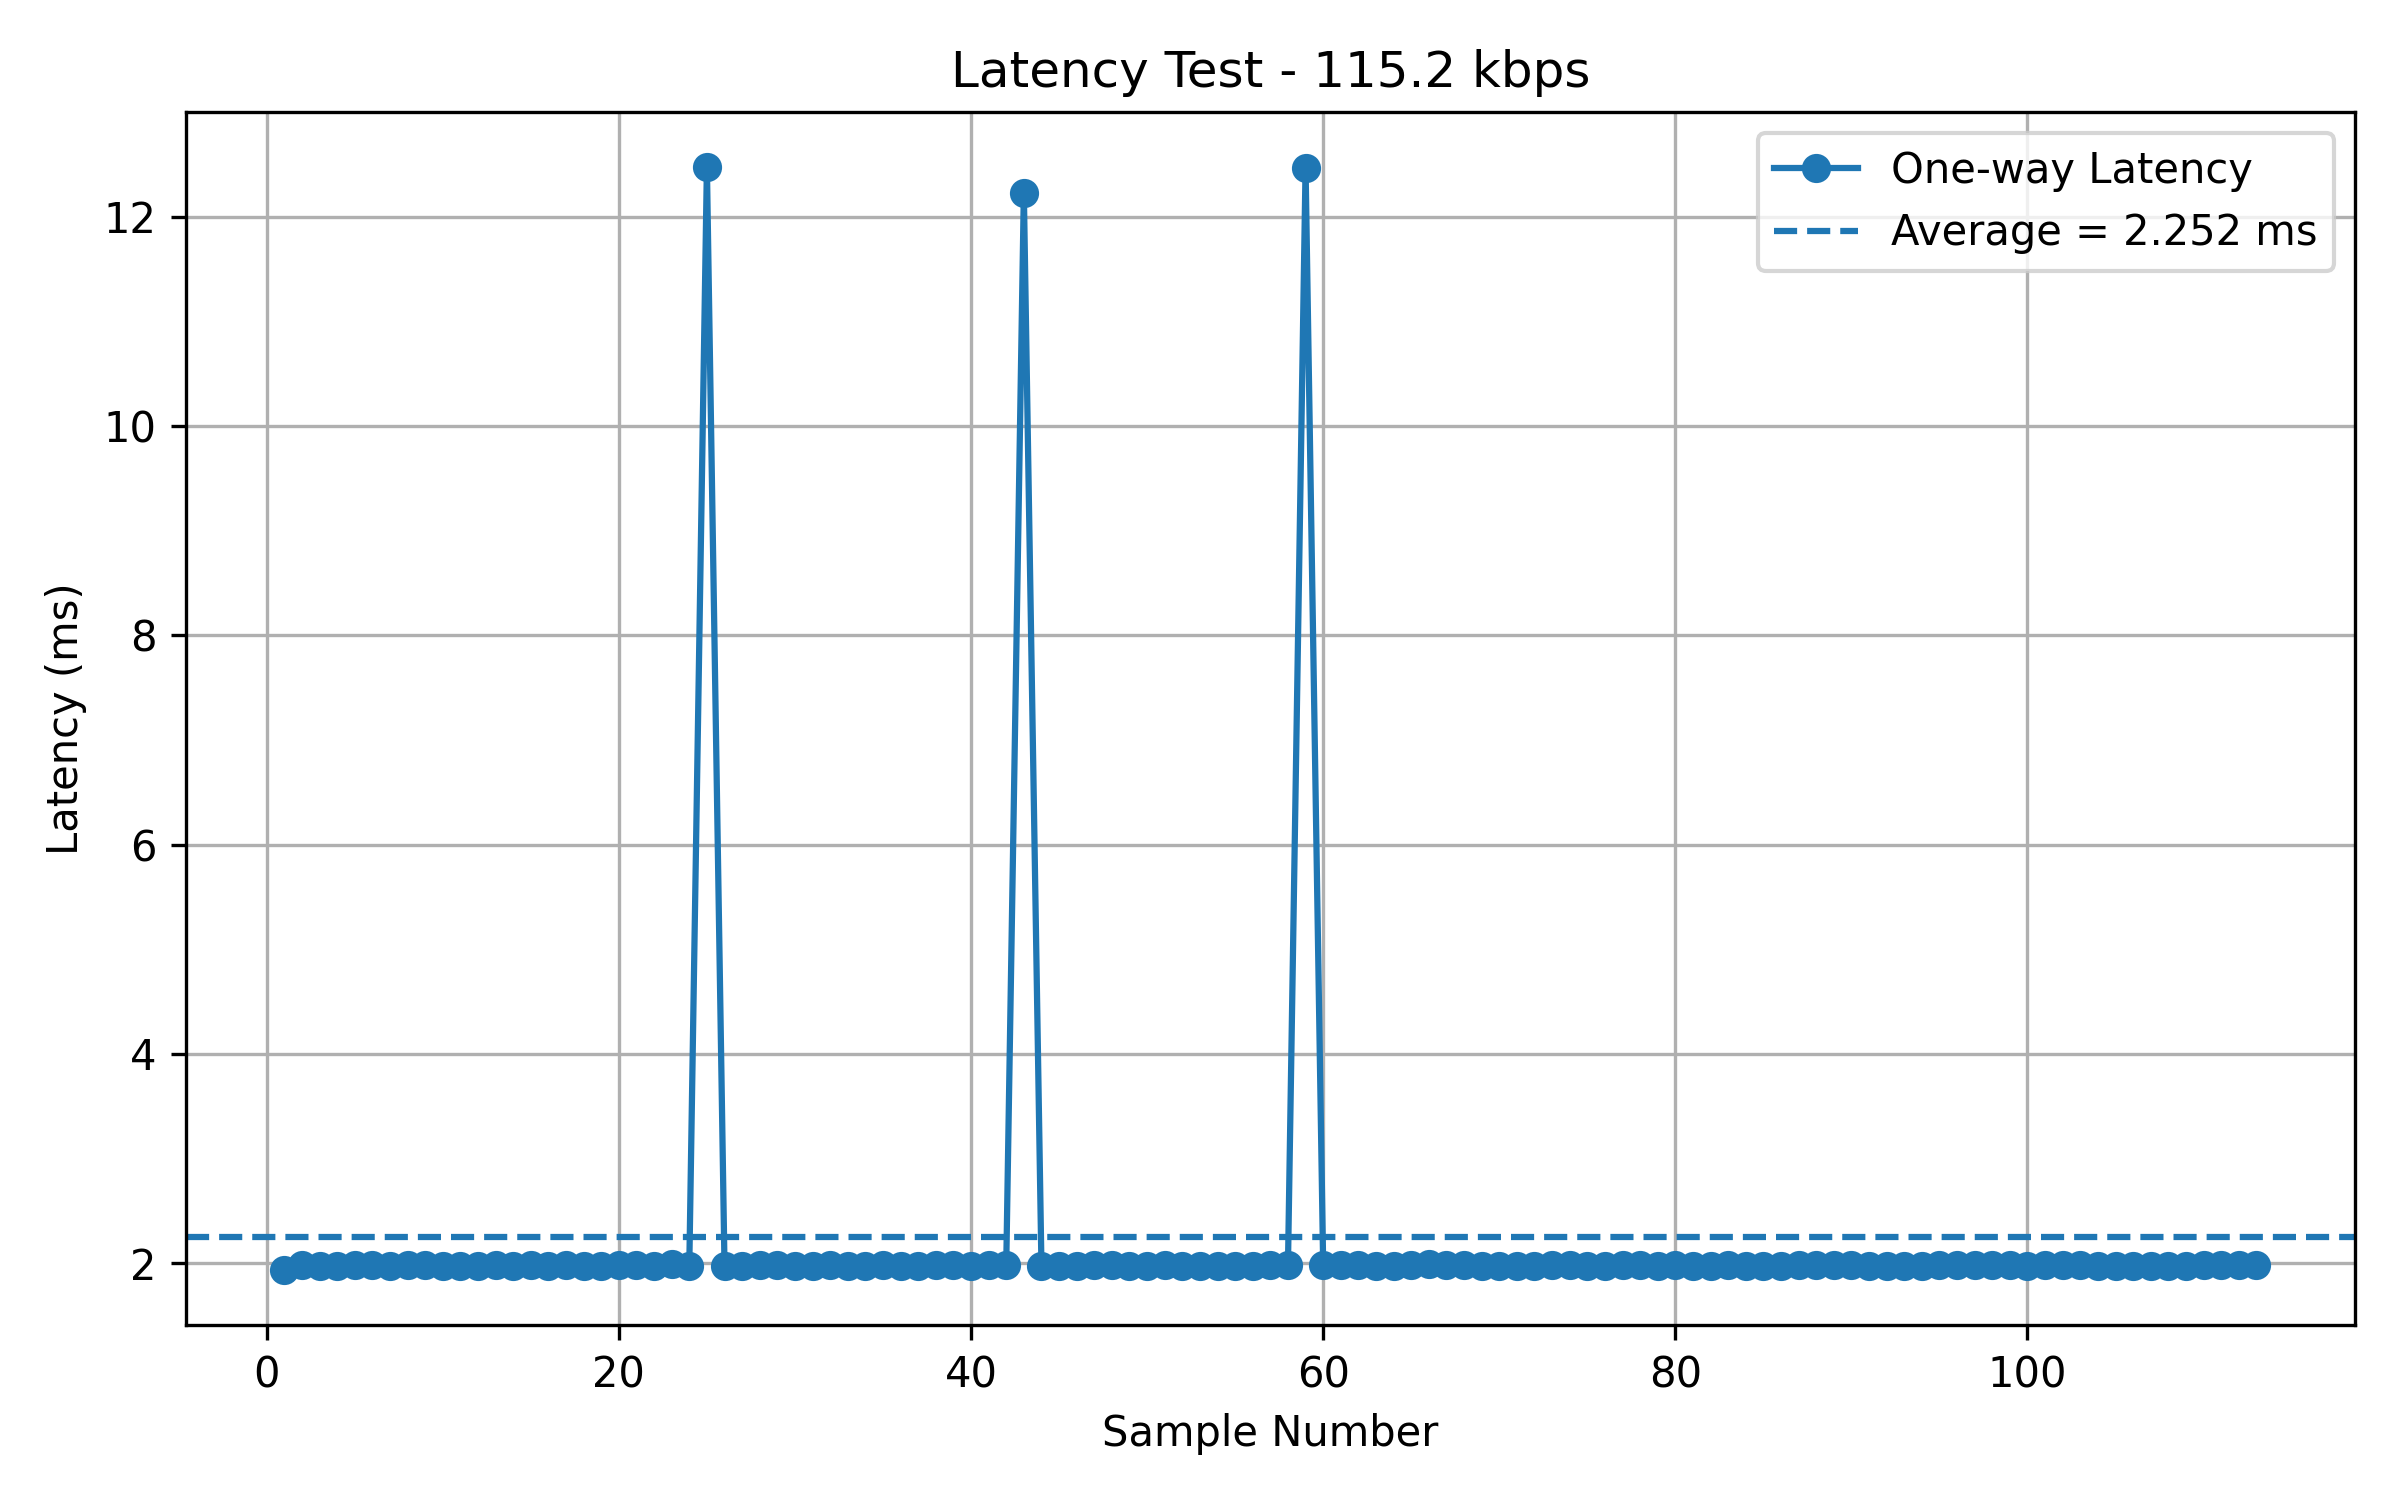

The file beside this chart, header and first rows:
Sample, Bitrate, RTT_us, OneWayLatency_ms
1, 115.2 kbps, 3866, 1.933
2, 115.2 kbps, 3957, 1.979
3, 115.2 kbps, 3948, 1.974
4, 115.2 kbps, 3949, 1.974
5, 115.2 kbps, 3954, 1.977
6, 115.2 kbps, 3964, 1.982
7, 115.2 kbps, 3950, 1.975
8, 115.2 kbps, 3965, 1.982
9, 115.2 kbps, 3963, 1.982
10, 115.2 kbps, 3942, 1.971
11, 115.2 kbps, 3943, 1.972
12, 115.2 kbps, 3941, 1.97
13, 115.2 kbps, 3959, 1.98
14, 115.2 kbps, 3938, 1.969
15, 115.2 kbps, 3957, 1.979
16, 115.2 kbps, 3951, 1.975
17, 115.2 kbps, 3956, 1.978
18, 115.2 kbps, 3949, 1.974
19, 115.2 kbps, 3947, 1.974
20, 115.2 kbps, 3961, 1.98
21, 115.2 kbps, 3970, 1.985
22, 115.2 kbps, 3950, 1.975
23, 115.2 kbps, 3979, 1.99
24, 115.2 kbps, 3951, 1.975
25, 115.2 kbps, 24948, 12.47
26, 115.2 kbps, 3940, 1.97
27, 115.2 kbps, 3945, 1.972
28, 115.2 kbps, 3959, 1.98
29, 115.2 kbps, 3957, 1.979
30, 115.2 kbps, 3952, 1.976
31, 115.2 kbps, 3936, 1.968
32, 115.2 kbps, 3961, 1.98
33, 115.2 kbps, 3945, 1.972
34, 115.2 kbps, 3937, 1.969
35, 115.2 kbps, 3953, 1.977
36, 115.2 kbps, 3945, 1.972
37, 115.2 kbps, 3934, 1.967
38, 115.2 kbps, 3966, 1.983
39, 115.2 kbps, 3964, 1.982
40, 115.2 kbps, 3941, 1.97
41, 115.2 kbps, 3963, 1.982
42, 115.2 kbps, 3957, 1.979
43, 115.2 kbps, 24457, 12.23
44, 115.2 kbps, 3946, 1.973
45, 115.2 kbps, 3945, 1.972
46, 115.2 kbps, 3940, 1.97
47, 115.2 kbps, 3955, 1.977
48, 115.2 kbps, 3966, 1.983
49, 115.2 kbps, 3949, 1.974
50, 115.2 kbps, 3944, 1.972
51, 115.2 kbps, 3965, 1.982
52, 115.2 kbps, 3952, 1.976
53, 115.2 kbps, 3951, 1.975
54, 115.2 kbps, 3949, 1.974
55, 115.2 kbps, 3945, 1.972
56, 115.2 kbps, 3949, 1.974
57, 115.2 kbps, 3957, 1.979
58, 115.2 kbps, 3961, 1.98
59, 115.2 kbps, 24933, 12.47
60, 115.2 kbps, 3953, 1.977
... 53 more rows
